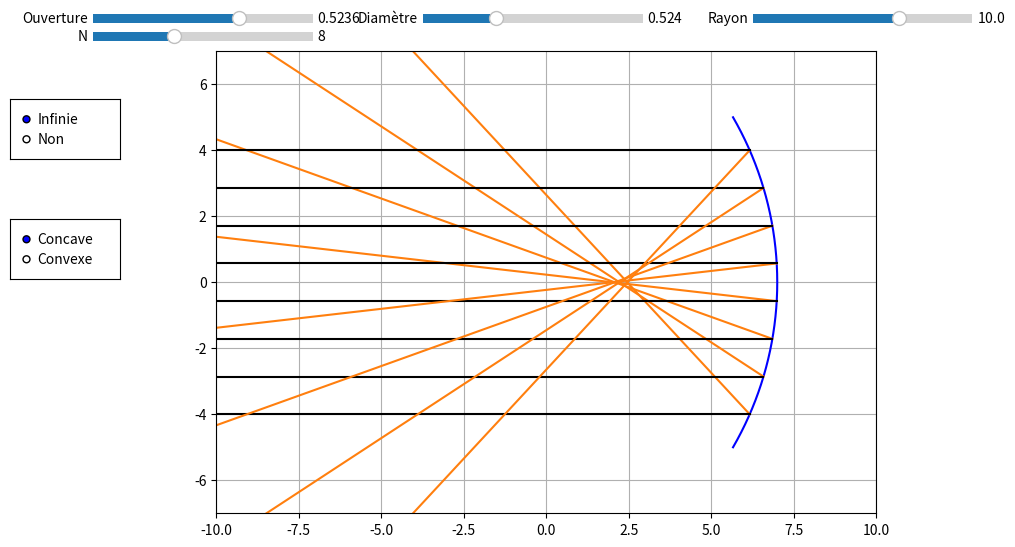

Recreate this plot in Python.
import matplotlib.pyplot as plt
import numpy as np
import matplotlib.widgets as wdg

class rayon:
    def __init__(self,figure, x =0, y=0, teta=0, color = "k", direction = True, origine = None):
        self.x = x  #abscisse d'origine
        self.y =y   #ordonnée d'origine
        self.teta = teta    #angle du rayon par rapport à l'axe des abscisses
        self.color = color  #Couleur du rayon
        self.direction = direction  #Direction du rayon
        self.origine = origine      #Permet de savoir l'origine du rayon (de quel miroir il provient), utile pour le débogage
        
        self.fig, self.ax = figure  #Figure sur laquelle tracer
        
        
        
        if self.direction: #Défini le vecteur x conrrespondant a la direction du rayon
            self.x_array = np.linspace(self.x,self.x+20)
        else:
            self.x_array = np.linspace(self.x, self.x-20)
        
        if origine != None:
            self.color="C1"
        
        
        #On appelle la méthode check() permettant de déterminer si le rayon entre en contact avec un miroir
        self.check()
        
    def trace(self):
        #méthode traçant le rayon
        y = (self.x_array-self.x)*np.tan(self.teta) +self.y #vecteur y
        
        self.ax.plot(self.x_array, y,self.color) #plot
        
    def check(self):
        for miroir in lst_miroir: #On regarde si le rayon entre en contact avec chaque miroir
            
            #Résolution de l'équation
            A = 1+(np.tan(self.teta)**2)
            B = -2*(miroir.x-miroir.r) -2*self.x*(np.tan(self.teta)**2)+2*self.y*np.tan(self.teta)
            C = (miroir.x-miroir.r)**2 + (self.x**2)*(np.tan(self.teta)**2) - 2*self.y*self.x*np.tan(self.teta) + (self.y**2) - (miroir.r**2)

            delta = (B**2)-(4*A*C)
            #Si delta négatif, pas de solution, on passe le tour de boucle
            if delta <0:
                continue
            #Si r>0, la solution est sur la droite du "cercle", sinon elle est sur la gauche du "cercle"
            if miroir.r>0:
                X1 = (-B+np.sqrt(delta))/(2*A)
            else:
                X1 = (-B-np.sqrt(delta))/(2*A)
            Y1 = (X1-self.x)*np.tan(self.teta) +self.y  #Calcul de l'ordonnée du point de contact

            if round(X1) == round(self.x): #Sécurité pour éviter de créer un deuxième rayon réfléchi au point de départ d'un rayon réfléchi
                continue
            
            #On vérifie si le programme n'as pas choisi la mauvaise solution, et que la solution est bien sur le miroir
            if Y1 < miroir.max and Y1 > miroir.min and (((self.direction == False) and (self.x > miroir.x)) or ((self.direction == True) and (self.x < miroir.x)))  and round(X1,1) >= round(np.min(miroir.xc),1) and round(X1,1) <= round(np.max(miroir.xc),1) and X1 <= max(self.x_array):
                

                self.x_array = np.linspace(self.x,X1,100)  #On créé le vecteur x entre le point de départ et d'arrivée
                teta_rayon = np.arcsin(Y1/miroir.r)        #On calcule l'angle de la normale
                teta_nouveau = -np.pi + 2*teta_rayon -self.teta    #On calcule l'angle du rayon réfléchi

                teta_nouveau = (teta_nouveau + np.pi) % (2 * np.pi) - np.pi #transforme la valeur de l'angle entre -pi,pi
                if abs(teta_nouveau) > np.pi/2 and abs(teta_nouveau) < 3*np.pi/2: #On définit la direction du rayon en fonction de son angle
                    direction = False
                else:
                    direction = True

                #On créé un nouveau rayon (réfléchi) en fonction du point de contact avec le miroir, l'angle et sa direction
                lst_ray.append(rayon((self.fig,self.ax),X1,Y1, teta_nouveau, origine = miroir, direction = direction))

        self.trace()    #On trace le rayon incident

class source:
    def __init__(self,figure, x, y, angle, N, inf = False, height = 0):
        self.figure = figure    #Figure sur laquelle tracer
        self.x = x              #Position x,y de la source
        self.y = y
        self.alpha = angle      #Demie angle d'ouverture de la source
        self.N = int(N)              #Nombre de rayon créés par la source
        self.infiny = inf       #Source à l'infinie
        self.height = height    #Hauteur de création des rayons en mode infini

        self.create_ray()       #Appel de la méthode pour créer et tracer les rayons

    def create_ray(self):
        lst_angle = np.linspace(-self.alpha, self.alpha, self.N)    #Liste des angles pour chaque rayon de la source

        if self.infiny: #Si la source est à l'infini
            for y in np.linspace(-self.height/2, self.height/2, self.N):
                lst_ray.append(rayon(self.figure, self.x, y, 0))    #Création d'un rayon d'angle 0rad
        else:
            for angle in lst_angle:
                lst_ray.append(rayon(self.figure, self.x, self.y, angle)) #Sinon on trace un rayon avec l'angle correspondant


    
class miroir:
    def __init__(self,figure, position =0, r = 10, dia = np.pi/3, color ="k"):
        self.x = position       #position du miroir sur l'axe des abscisses
        self.diametre = dia     #demi-diamètre d'ouverture
        self.r = r              #Rayon du miroir
        self.color = color      #Couleur du miroir
        self.fig, self.ax = figure  #Figure sur laquelle tracer le miroir

        self.max = int  #Initialisation des variables max et min
        self.min = int
                
        self.trace()    #On trace le miroir

    def trace(self):
        teta = np.linspace(-self.diametre, self.diametre,1000)   #Vecteur teta correspondant à l'angle de chaque point du cercle par rapport à l'axe des x
        
        self.xc = self.r*np.cos(teta) - self.r + self.x #array des x
        self.yc = self.r*np.sin(teta)   #array des y

        #Calcul de la hauteur max et min du miroir
        self.max = np.max(self.yc)
        self.min = -self.max
        
        self.ax.plot(self.xc, self.yc, color = self.color) #tracé du miroir
        #self.ax.plot(self.x - self.r, 0,marker = "o", color = self.color) #Tracé du centre du miroir
        
        

    
if __name__ == "__main__":
    fig = plt.subplots(figsize=(11,6))  #Création de la figure

    #Listes vides que l'on va remplir par les objets
    lst_ray = []
    lst_miroir = []
    lst_source = []
    
    def trace(ouverture, diametre, rayon, inf, N):
        #On enlève tous les rayon/miroirs/sources des listes pour en créer des nouveaux
        for ray in lst_ray:
            lst_ray.remove(ray)
        for sourcee in lst_source:
            lst_source.remove(sourcee)
        for miroire in lst_miroir:
            lst_miroir.remove(miroire)
        fig[1].cla()    #Clear de la figure

        #Limites, grille, ratio des axes..
        fig[1].set_xlim(-10,10)
        fig[1].set_ylim(-7,7)
        fig[1].grid(True)
        fig[1].set_aspect("equal")

        #On créé les objets miroir et source que l'on ajoute dans la liste correspondant
        lst_miroir.append(miroir(position = 7, r=rayon, dia = diametre, figure = fig, color = "blue")) 
        lst_source.append(source(fig,-10, 0,ouverture, N, inf = inf, height = 8))
    
    #Création des axes des wigets
    axe_teta = plt.axes([0.1, 0.92, 0.2, 0.03])
    axe_dia = plt.axes([0.4, 0.92, 0.2, 0.03]) 
    axe_rayon = plt.axes([0.7,0.92,0.2,0.03])
    axe_infiny = plt.axes([0.025, 0.7, 0.1, 0.1])
    axe_r = plt.axes([0.025, 0.5, 0.1, 0.1])
    axe_Nray = plt.axes([0.1, 0.89, 0.2, 0.03])

    #Creation des sliders et des boutons
    slider_teta = wdg.Slider(axe_teta, 'Ouverture', 0, np.pi/4, valinit=np.pi/6)
    slider_diametre = wdg.Slider(axe_dia, 'Diamètre', 0, np.pi/2, valinit=np.pi/6)
    slider_rayon = wdg.Slider(axe_rayon, "Rayon", 0.1, 15, valinit=10)
    slider_Nray = wdg.Slider(axe_Nray, "N",1,20, valinit=8, valstep=1)
    button_inf = wdg.RadioButtons(axe_infiny, ('Infinie', 'Non'))
    button_type = wdg.RadioButtons(axe_r, ("Concave", "Convexe"))



    def mise_a_jour(val=None):
        #On récupère la valeur des widgets
        ouverture = slider_teta.val
        diametre = slider_diametre.val
        rayon = slider_rayon.val
        N = slider_Nray.val

        #Si infini est choisi, la variable "infiny" devient True, et inversement
        if button_inf.value_selected == "Infinie":
            infiny = True
        else:
            infiny = False
        
        #Si convexe est choisi, le rayon est inversé.
        if button_type.value_selected == "Convexe":
            rayon *= -1

        trace(ouverture = ouverture, diametre = diametre, rayon = rayon, inf = infiny, N = N)
        

    #Définition de la fonction à appeler lorsque le widget a été modifié
    slider_teta.on_changed(mise_a_jour)
    slider_diametre.on_changed(mise_a_jour)
    slider_rayon.on_changed(mise_a_jour)
    slider_Nray.on_changed(mise_a_jour)

    button_inf.on_clicked(mise_a_jour)
    button_type.on_clicked(mise_a_jour)



    mise_a_jour()   #On appelle une premiere fois la fonction mise_a_jour() pour réaliser le premier plot
    plt.show()
